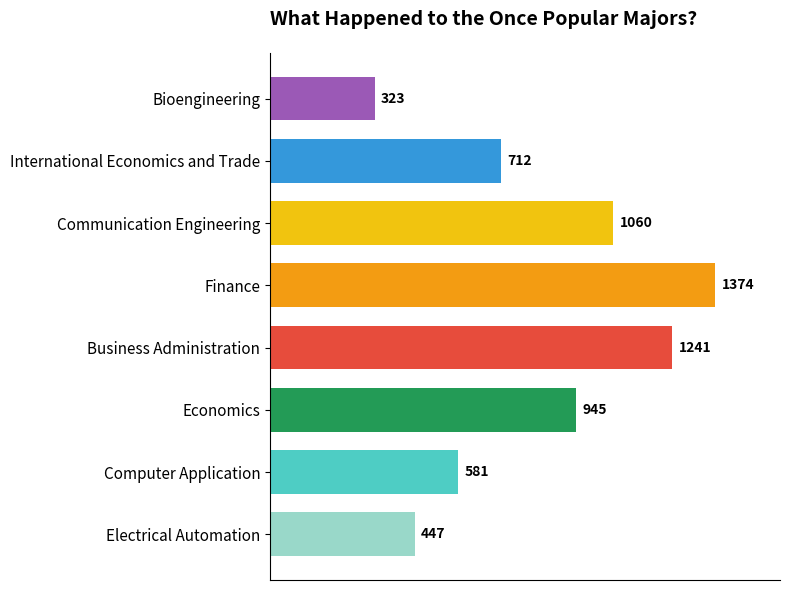

Source code (Python):
import matplotlib.pyplot as plt
import numpy as np

# Data (Major names + Search index)
majors = [
    "Bioengineering", "International Economics and Trade", "Communication Engineering", 
    "Finance", "Business Administration", "Economics", 
    "Computer Application", "Electrical Automation"
]
search_index = [323, 712, 1060, 1374, 1241, 945, 581, 447]

# Reverse the data order (to have "Bioengineering" at the top, consistent with the original figure)
majors = majors[::-1]
search_index = search_index[::-1]

# Create a canvas
fig, ax = plt.subplots(figsize=(8, 6))

# Draw a horizontal bar chart
colors = ["#99D8C9", "#4ECDC4", "#239B56", "#E74C3C", "#F39C12", "#F1C40F", "#3498DB", "#9B59B6"]
ax.barh(majors, search_index, color=colors, height=0.7)

# Add search index labels
for i, idx in enumerate(search_index):
    ax.text(idx + 20, i, str(idx), va="center", fontsize=10, fontweight="bold")

# Set the title
ax.set_title("What Happened to the Once Popular Majors?", fontsize=14, fontweight="bold", pad=20, loc="left")

# Hide the top, right borders and x-axis ticks
ax.spines['top'].set_visible(False)
ax.spines['right'].set_visible(False)
ax.set_xticks([])

# Adjust the font size of the y-axis ticks
ax.tick_params(axis='y', labelsize=11)

# Set the x-axis range to leave space for labels
ax.set_xlim(0, max(search_index) + 200)

plt.tight_layout()
plt.show()
